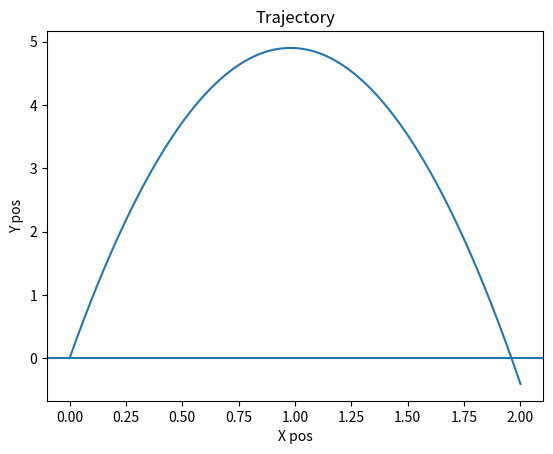

This chart was generated by the following Python code:
import matplotlib.pyplot as plt

GRAV_ACC = -10


def ball_trajectory(x):
    horizontal_v = 0.99
    vertical_v = 9.9
    location = vertical_v/horizontal_v * x + \
        (GRAV_ACC * (x ** 2)/(2 * (horizontal_v ** 2)))
    return location


xs = [x/100 for x in list(range(201))]
ys = [ball_trajectory(x) for x in xs]
plt.plot(xs, ys)
plt.title('Trajectory')
plt.xlabel('X pos')
plt.ylabel('Y pos')
plt.axhline(y=0)
plt.show()
